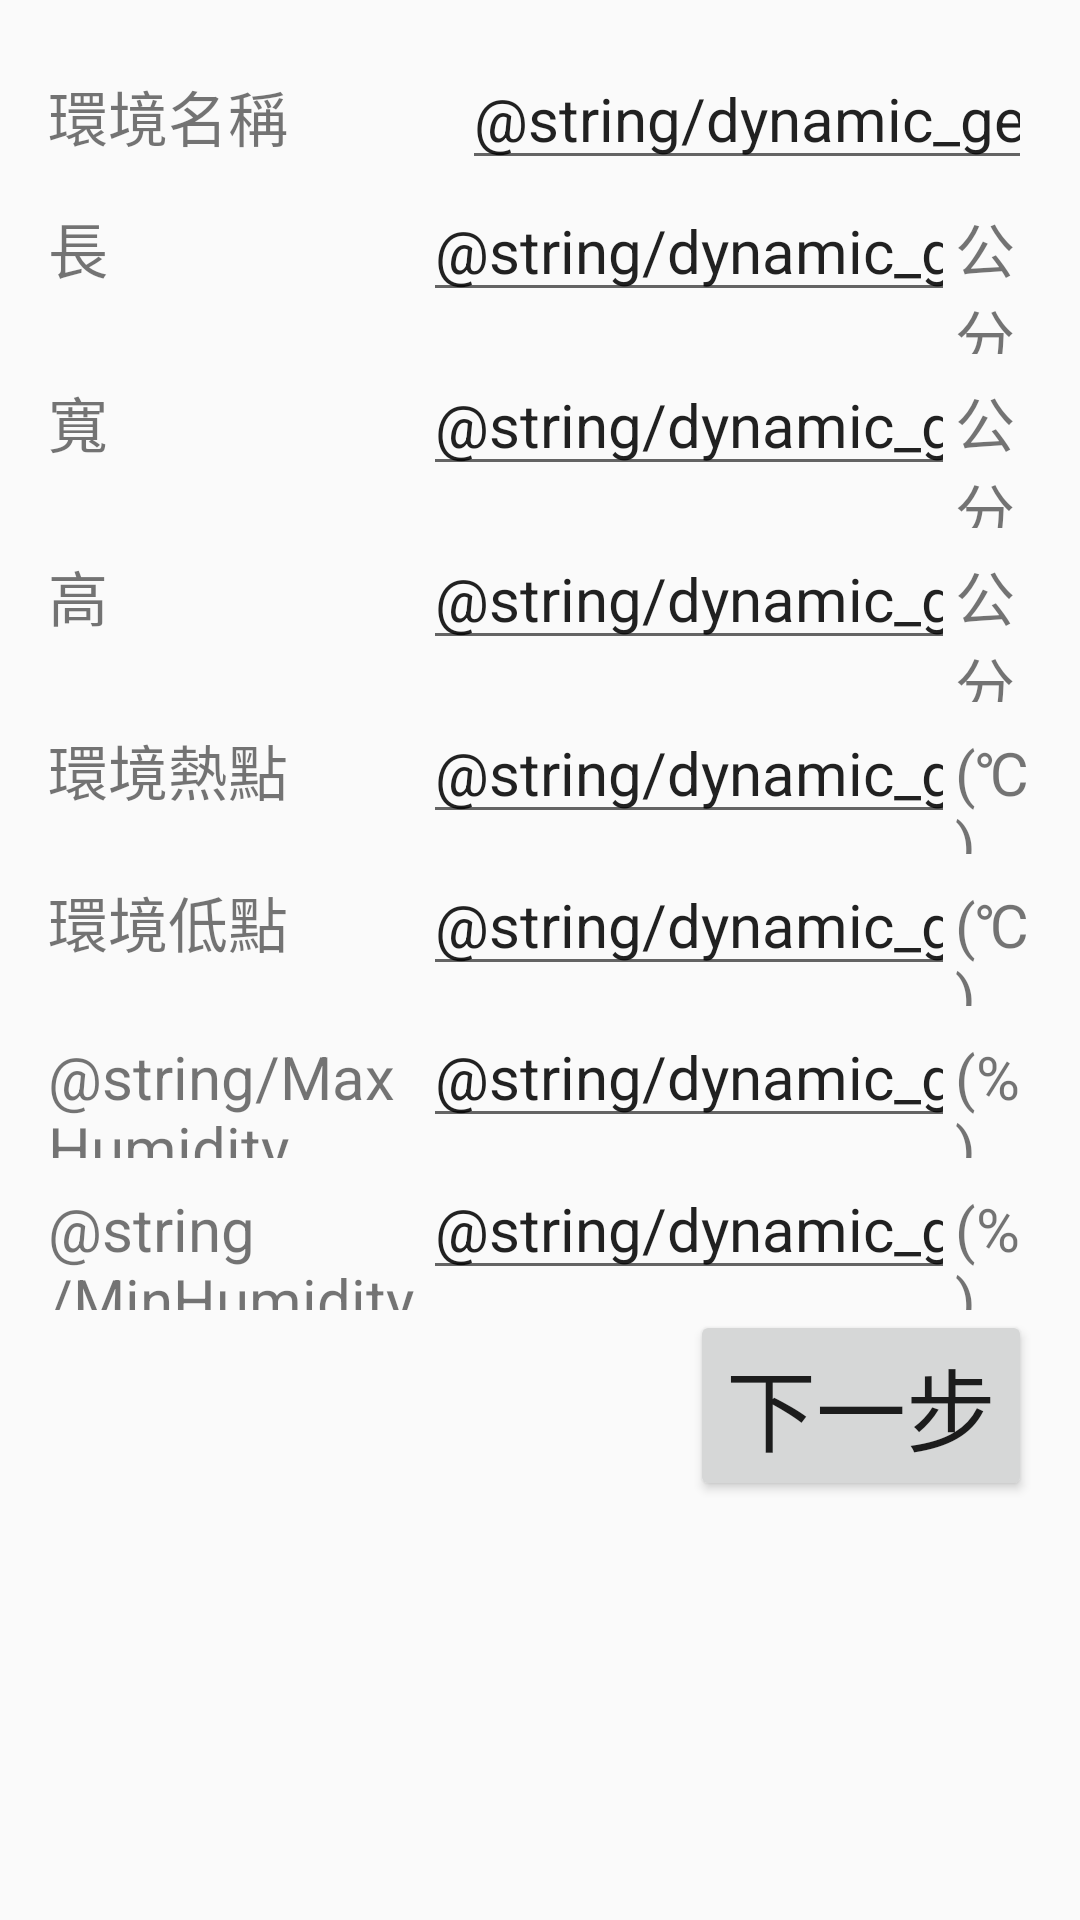

Here is an Android app screen rendered from its layout file. Give the layout XML and the strings, colors and styles it references.
<!-- AndroidManifest.xml: application theme AppTheme -->
<!-- res/layout/activity_environment_setting.xml -->
<TableLayout xmlns:android="http://schemas.android.com/apk/res/android"
    xmlns:tools="http://schemas.android.com/tools"
    android:id="@+id/TableLayout1"
    android:layout_width="match_parent"
    android:layout_height="match_parent"
    android:paddingBottom="@dimen/activity_vertical_margin"
    android:paddingLeft="@dimen/activity_horizontal_margin"
    android:paddingRight="@dimen/activity_horizontal_margin"
    android:paddingTop="@dimen/activity_vertical_margin"
    tools:context=".EnvironmentSettingActivity" >

    <TableRow >

        <TextView
            android:id="@+id/environmentSettingActivityEnvironmentNameTextView"
            android:layout_width="fill_parent"
            android:layout_height="wrap_content"
            android:layout_weight="1"
            android:text="@string/environmentName"
            android:textSize="20sp" />

        <EditText
            android:id="@+id/environmentSettingActivityEnvironmentNameEditText"
	        android:layout_width="fill_parent"
	        android:layout_height="wrap_content"
	        android:layout_weight="1"
	        android:text="@string/dynamic_generate"
            android:inputType="text"
	        android:textSize="20sp" />
    </TableRow>
    <TableRow >

        <TextView
            android:id="@+id/environmentSettingActivityLengthTextView"
            android:layout_width="fill_parent"
            android:layout_height="wrap_content"
            android:layout_weight="5"
            android:text="@string/length"
            android:textSize="20sp" />

        <EditText
            android:id="@+id/environmentSettingActivityLengthEditText"
	        android:layout_width="fill_parent"
	        android:layout_height="wrap_content"
	        android:layout_weight="5"
	        android:text="@string/dynamic_generate"
	        android:inputType="numberDecimal"
	        android:textSize="20sp" />

        <TextView
            android:id="@+id/environmentSettingActivityLengthUnitTextView"
            android:layout_width="fill_parent"
            android:layout_height="wrap_content"
            android:layout_weight="1"
            android:text="@string/cm"
            android:textSize="20sp" />

    </TableRow>
    <TableRow >

        <TextView
            android:id="@+id/environmentSettingActivityWidthTextView"
            android:layout_width="fill_parent"
            android:layout_height="wrap_content"
            android:layout_weight="5"
            android:text="@string/width"
            android:textSize="20sp" />

        <EditText
            android:id="@+id/environmentSettingActivityWidthEditText"
	        android:layout_width="fill_parent"
	        android:layout_height="wrap_content"
	        android:layout_weight="5"
	        android:text="@string/dynamic_generate"
	        android:inputType="numberDecimal"
	        android:textSize="20sp" />

        <TextView
            android:id="@+id/environmentSettingActivityWidthUnitTextView"
            android:layout_width="fill_parent"
            android:layout_height="wrap_content"
            android:layout_weight="1"
            android:text="@string/cm"
            android:textSize="20sp" />

    </TableRow>
    <TableRow >

        <TextView
            android:id="@+id/environmentSettingActivityHeightTextView"
            android:layout_width="fill_parent"
            android:layout_height="wrap_content"
            android:layout_weight="5"
            android:text="@string/height"
            android:textSize="20sp" />

        <EditText
            android:id="@+id/environmentSettingActivityHeightEditText"
	        android:layout_width="fill_parent"
	        android:layout_height="wrap_content"
	        android:layout_weight="5"
	        android:text="@string/dynamic_generate"
	        android:inputType="numberDecimal"
	        android:textSize="20sp" />

        <TextView
            android:id="@+id/environmentSettingActivityHeightUnitTextView"
            android:layout_width="fill_parent"
            android:layout_height="wrap_content"
            android:layout_weight="1"
            android:text="@string/cm"
            android:textSize="20sp" />

    </TableRow>
    <TableRow >

        <TextView
            android:id="@+id/environmentSettingActivityEnvironmentHotPointTextView"
            android:layout_width="fill_parent"
            android:layout_height="wrap_content"
            android:layout_weight="5"
            android:text="@string/environmentHotPoint"
            android:textSize="20sp" />

        <EditText
            android:id="@+id/environmentSettingActivityEnvironmentHotPointEditText"
	        android:layout_width="fill_parent"
	        android:layout_height="wrap_content"
	        android:layout_weight="5"
	        android:text="@string/dynamic_generate"
	        android:inputType="numberDecimal"
	        android:textSize="20sp" />

        <TextView
            android:id="@+id/environmentSettingActivityEnvironmentHotPointUnitTextView"
            android:layout_width="fill_parent"
            android:layout_height="wrap_content"
            android:layout_weight="1"
            android:text="@string/temperature"
            android:textSize="20sp" />

    </TableRow>
    <TableRow >

        <TextView
            android:id="@+id/environmentSettingActivityEnvironmentLowPointTextView"
            android:layout_width="fill_parent"
            android:layout_height="wrap_content"
            android:layout_weight="5"
            android:text="@string/environmentLowPoint"
            android:textSize="20sp" />

        <EditText
            android:id="@+id/environmentSettingActivityEnvironmentLowPointEditText"
	        android:layout_width="fill_parent"
	        android:layout_height="wrap_content"
	        android:layout_weight="5"
	        android:text="@string/dynamic_generate"
	        android:inputType="numberDecimal"
	        android:textSize="20sp" />
        
        <TextView
            android:id="@+id/environmentSettingActivityEnvironmentLowPointUnitTextView"
            android:layout_width="fill_parent"
            android:layout_height="wrap_content"
            android:layout_weight="1"
            android:text="@string/temperature"
            android:textSize="20sp" />

    </TableRow>
    <TableRow >

        <TextView
            android:id="@+id/environmentSettingActivityMaxHumidityTextView"
            android:layout_width="fill_parent"
            android:layout_height="wrap_content"
            android:layout_weight="5"
            android:text="@string/MaxHumidity"
            android:textSize="20sp" />
        
        <EditText
            android:id="@+id/environmentSettingActivityMaxHumidityEditText"
	        android:layout_width="fill_parent"
	        android:layout_height="wrap_content"
	        android:layout_weight="5"
	        android:text="@string/dynamic_generate"
	        android:inputType="numberDecimal"
	        android:textSize="20sp" />
        
        <TextView
            android:id="@+id/environmentSettingActivityMaxHumidityUnitTextView"
            android:layout_width="fill_parent"
            android:layout_height="wrap_content"
            android:layout_weight="1"
            android:text="@string/percent"
            android:textSize="20sp" />

    </TableRow>
    
    <TableRow >
        <TextView
            android:id="@+id/environmentSettingActivityMinHumidityTextView"
            android:layout_width="fill_parent"
            android:layout_height="wrap_content"
            android:layout_weight="5"
            android:text="@string/MinHumidity"
            android:textSize="20sp" />

        <EditText
            android:id="@+id/environmentSettingActivityMinHumidityEditText"
	        android:layout_width="fill_parent"
	        android:layout_height="wrap_content"
	        android:layout_weight="5"
	        android:text="@string/dynamic_generate"
	        android:inputType="numberDecimal"
	        android:textSize="20sp" />
        
        <TextView
            android:id="@+id/environmentSettingActivityMinHumidityUnitTextView"
            android:layout_width="fill_parent"
            android:layout_height="wrap_content"
            android:layout_weight="1"
            android:text="@string/percent"
            android:textSize="20sp" />

    </TableRow>
    
    <RelativeLayout>

        <Button
            android:id="@+id/environmentSettingActivityNextButton"
            android:layout_width="wrap_content"
            android:layout_height="wrap_content"
            android:layout_alignParentRight="true"
            android:layout_centerHorizontal="true"
            android:text="@string/next"
            android:textSize="30sp" />

    </RelativeLayout>

</TableLayout>
<!-- resources referenced by this layout -->
<resources>
  <dimen name="activity_horizontal_margin">16dp</dimen>
  <dimen name="activity_vertical_margin">16dp</dimen>
  <string name="cm">公分</string>
  <string name="environmentHotPoint">環境熱點</string>
  <string name="environmentLowPoint">環境低點</string>
  <string name="environmentName">環境名稱</string>
  <string name="height">高</string>
  <string name="length">長</string>
  <string name="next">下一步</string>
  <string name="percent">(%)</string>
  <string name="temperature">(℃)</string>
  <string name="width">寬</string>
  <style name="AppTheme" parent="AppBaseTheme">
          
      </style>
  <style name="AppBaseTheme" parent="Theme.AppCompat.Light">
          
      </style>
</resources>
